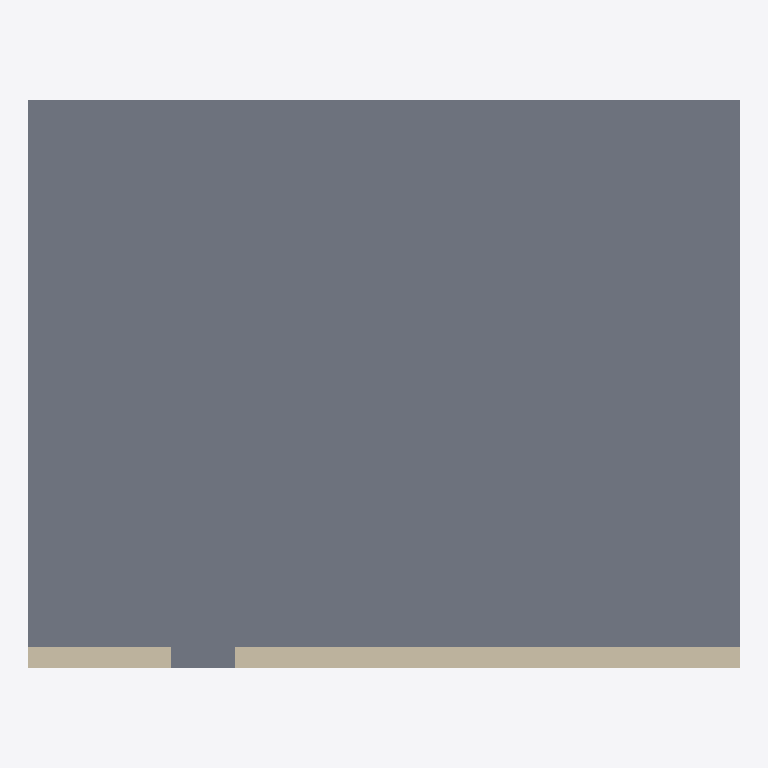
Plan cut of the same IFC building model at storey 'Ground Floor' (level 0.00 m, cut at 1.40 m), seen from above with north up, elements coloured by IFC class: 1 slab (grey), 1 wall (beige). Cut surfaces are drawn darker.
Extent 10.0 m × 8.0 m × 3.2 m (x, y, z). Storeys (1): Ground Floor at 0.00 m. Elements (2): 1 IfcSlab, 1 IfcWall.

HEADER;
FILE_DESCRIPTION(('ViewDefinition[DesignTransferView]'),'2;1');
FILE_NAME('/dev/null','2026-01-01T00:00:00',(''),(''),'IfcOpenShell 0.8.5','IfcOpenShell 0.8.5','Nobody');
FILE_SCHEMA(('IFC4'));
ENDSEC;
DATA;
#1=IFCPROJECT('29UNEdT_mWK38kYs0BPE1Z',$,'External Building',$,$,$,$,(#10),#5);
#12=IFCSITE('3gm$s$w4k0gsFGeTP_8jvm',$,'Site',$,$,$,$,$,$,$,$,$,$,$);
#13=IFCBUILDING('2pb3g$ON7jQmReIYj3zUZJ',$,'Building',$,$,$,$,$,$,$,$,$);
#14=IFCBUILDINGSTOREY('2wuojgQ181nQ_ujcA6iefy',$,'Ground Floor',$,$,$,$,$,$,0.0);
#66=IFCSLAB('3jSnUOUCYgl_tHYNFWhVs0',$,'slab-ground',$,$,#78,#73,$,$);
#18=IFCWALL('3cqRCu7XH3h7EHVpbZMoKT',$,'wall-south',$,$,#35,#30,$,$);
ENDSEC;
